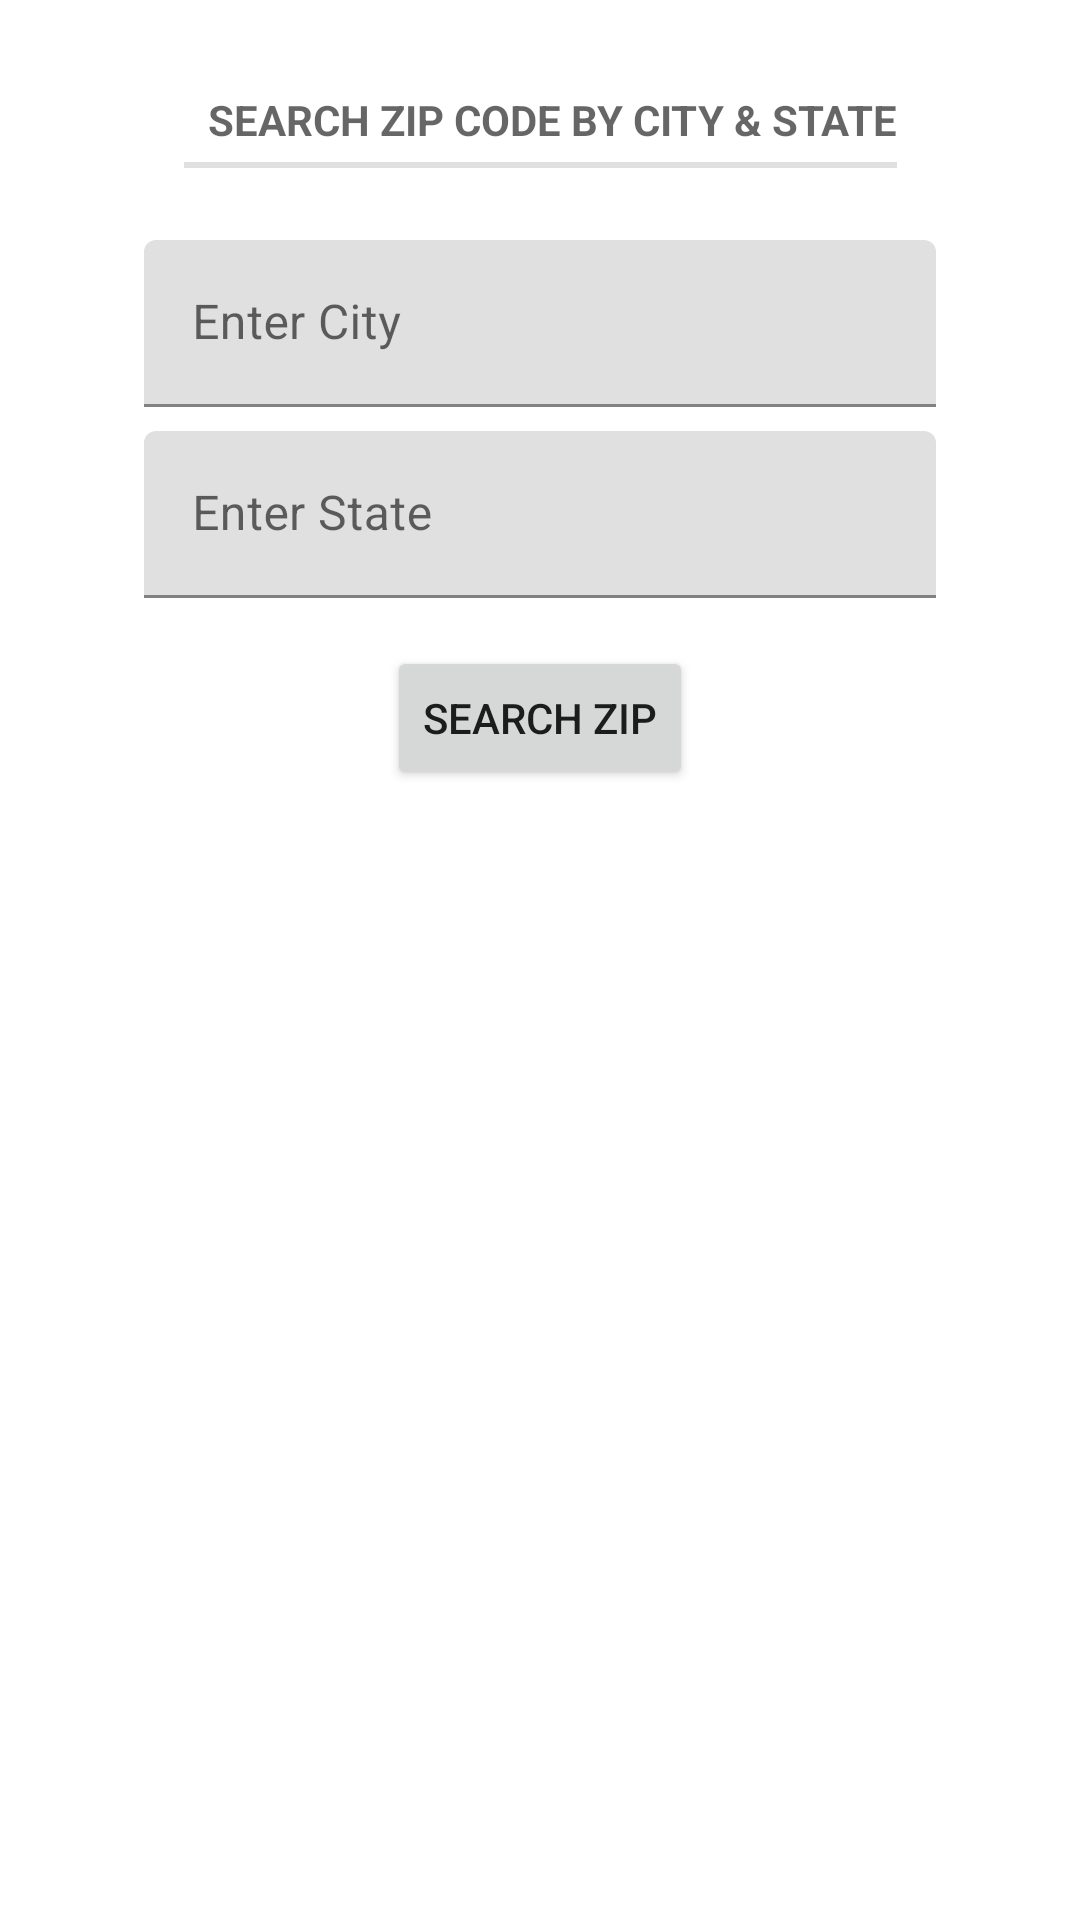

This screen was rendered from an Android layout file. Write that file and the resources it references.
<!-- AndroidManifest.xml: application theme Theme.DisplayZip -->
<!-- res/layout/activity_displayzip.xml -->
<?xml version="1.0" encoding="utf-8"?>
<androidx.constraintlayout.widget.ConstraintLayout xmlns:android="http://schemas.android.com/apk/res/android"
    xmlns:app="http://schemas.android.com/apk/res-auto"
    xmlns:tools="http://schemas.android.com/tools"
    android:layout_width="match_parent"
    android:layout_height="match_parent"
    tools:context=".ActivityDisplayZip">

    <Button
        android:id="@+id/search_button"
        android:layout_width="wrap_content"
        android:layout_height="wrap_content"
        android:layout_marginTop="16dp"
        android:text="@string/search_zip"
        app:layout_constraintEnd_toEndOf="parent"
        app:layout_constraintStart_toStartOf="parent"
        app:layout_constraintTop_toBottomOf="@+id/state_edit_text_layout" />

    <com.google.android.material.textfield.TextInputLayout
        android:id="@+id/state_edit_text_layout"
        android:layout_width="match_parent"
        android:layout_height="wrap_content"
        android:layout_marginStart="48dp"
        android:layout_marginTop="8dp"
        android:layout_marginEnd="48dp"
        app:layout_constraintEnd_toEndOf="parent"
        app:layout_constraintStart_toStartOf="parent"
        app:layout_constraintTop_toBottomOf="@+id/city_edit_text_layout">

        <com.google.android.material.textfield.TextInputEditText
            android:id="@+id/state_edit_text"
            android:layout_width="match_parent"
            android:layout_height="wrap_content"
            android:hint="@string/enter_state"
            android:inputType="textCapCharacters"
            android:maxLength="2" />

    </com.google.android.material.textfield.TextInputLayout>

    <com.google.android.material.textfield.TextInputLayout
        android:id="@+id/city_edit_text_layout"
        style="@style/Widget.AppCompat.EditText"
        android:layout_width="match_parent"
        android:layout_height="wrap_content"
        android:layout_marginStart="48dp"
        android:layout_marginTop="24dp"
        android:layout_marginEnd="48dp"
        app:layout_constraintEnd_toEndOf="parent"
        app:layout_constraintStart_toStartOf="parent"
        app:layout_constraintTop_toBottomOf="@id/header_title">

        <com.google.android.material.textfield.TextInputEditText
            android:id="@+id/city_edit_text"
            android:layout_width="match_parent"
            android:layout_height="wrap_content"
            android:hint="@string/enter_city"
            android:inputType="textCapCharacters" />

    </com.google.android.material.textfield.TextInputLayout>

    <TextView
        android:id="@+id/header_title"
        style="?android:attr/listSeparatorTextViewStyle"
        android:layout_width="wrap_content"
        android:layout_height="wrap_content"
        android:layout_marginTop="24dp"
        android:text="@string/search_zip_code_by_city_amp_state"
        app:layout_constraintEnd_toEndOf="parent"
        app:layout_constraintStart_toStartOf="parent"
        app:layout_constraintTop_toTopOf="parent" />

    <androidx.recyclerview.widget.RecyclerView
        android:id="@+id/zipcode_list"
        android:layout_width="match_parent"
        android:layout_height="wrap_content"
        android:layout_marginTop="24dp"
        app:layout_constraintEnd_toEndOf="parent"
        app:layout_constraintStart_toStartOf="parent"
        app:layout_constraintTop_toBottomOf="@+id/search_button" />

    <TextView
        android:id="@+id/empty_view"
        android:layout_width="wrap_content"
        android:layout_height="wrap_content"
        android:layout_marginTop="24dp"
        android:text="@string/no_results_found"
        android:textSize="18dp"
        android:visibility="gone"
        app:layout_constraintEnd_toEndOf="parent"
        app:layout_constraintStart_toStartOf="parent"
        app:layout_constraintTop_toBottomOf="@+id/search_button" />
</androidx.constraintlayout.widget.ConstraintLayout>
<!-- resources referenced by this layout -->
<resources>
  <string name="enter_city">Enter City</string>
  <string name="enter_state">Enter State</string>
  <string name="search_zip">Search Zip</string>
  <string name="search_zip_code_by_city_amp_state">Search zip code by city &amp; state</string>
  <style name="Theme.DisplayZip" parent="Theme.MaterialComponents.DayNight.DarkActionBar">
          
          <item name="colorPrimary">@color/purple_500</item>
          <item name="colorPrimaryVariant">@color/purple_700</item>
          <item name="colorOnPrimary">@color/white</item>
          
          <item name="colorSecondary">@color/teal_200</item>
          <item name="colorSecondaryVariant">@color/teal_700</item>
          <item name="colorOnSecondary">@color/black</item>
          
          <item name="android:statusBarColor" tools:targetApi="l">?attr/colorPrimaryVariant</item>
          
      </style>
  <!-- not gathered from this repository: default colours our renderer supplied (Android Studio template values) -->
  <color name="purple_500">#FF6200EE</color>
  <color name="purple_700">#FF3700B3</color>
  <color name="teal_200">#FF03DAC5</color>
  <color name="teal_700">#FF018786</color>
  <color name="black">#FF000000</color>
  <color name="white">#FFFFFFFF</color>
</resources>
